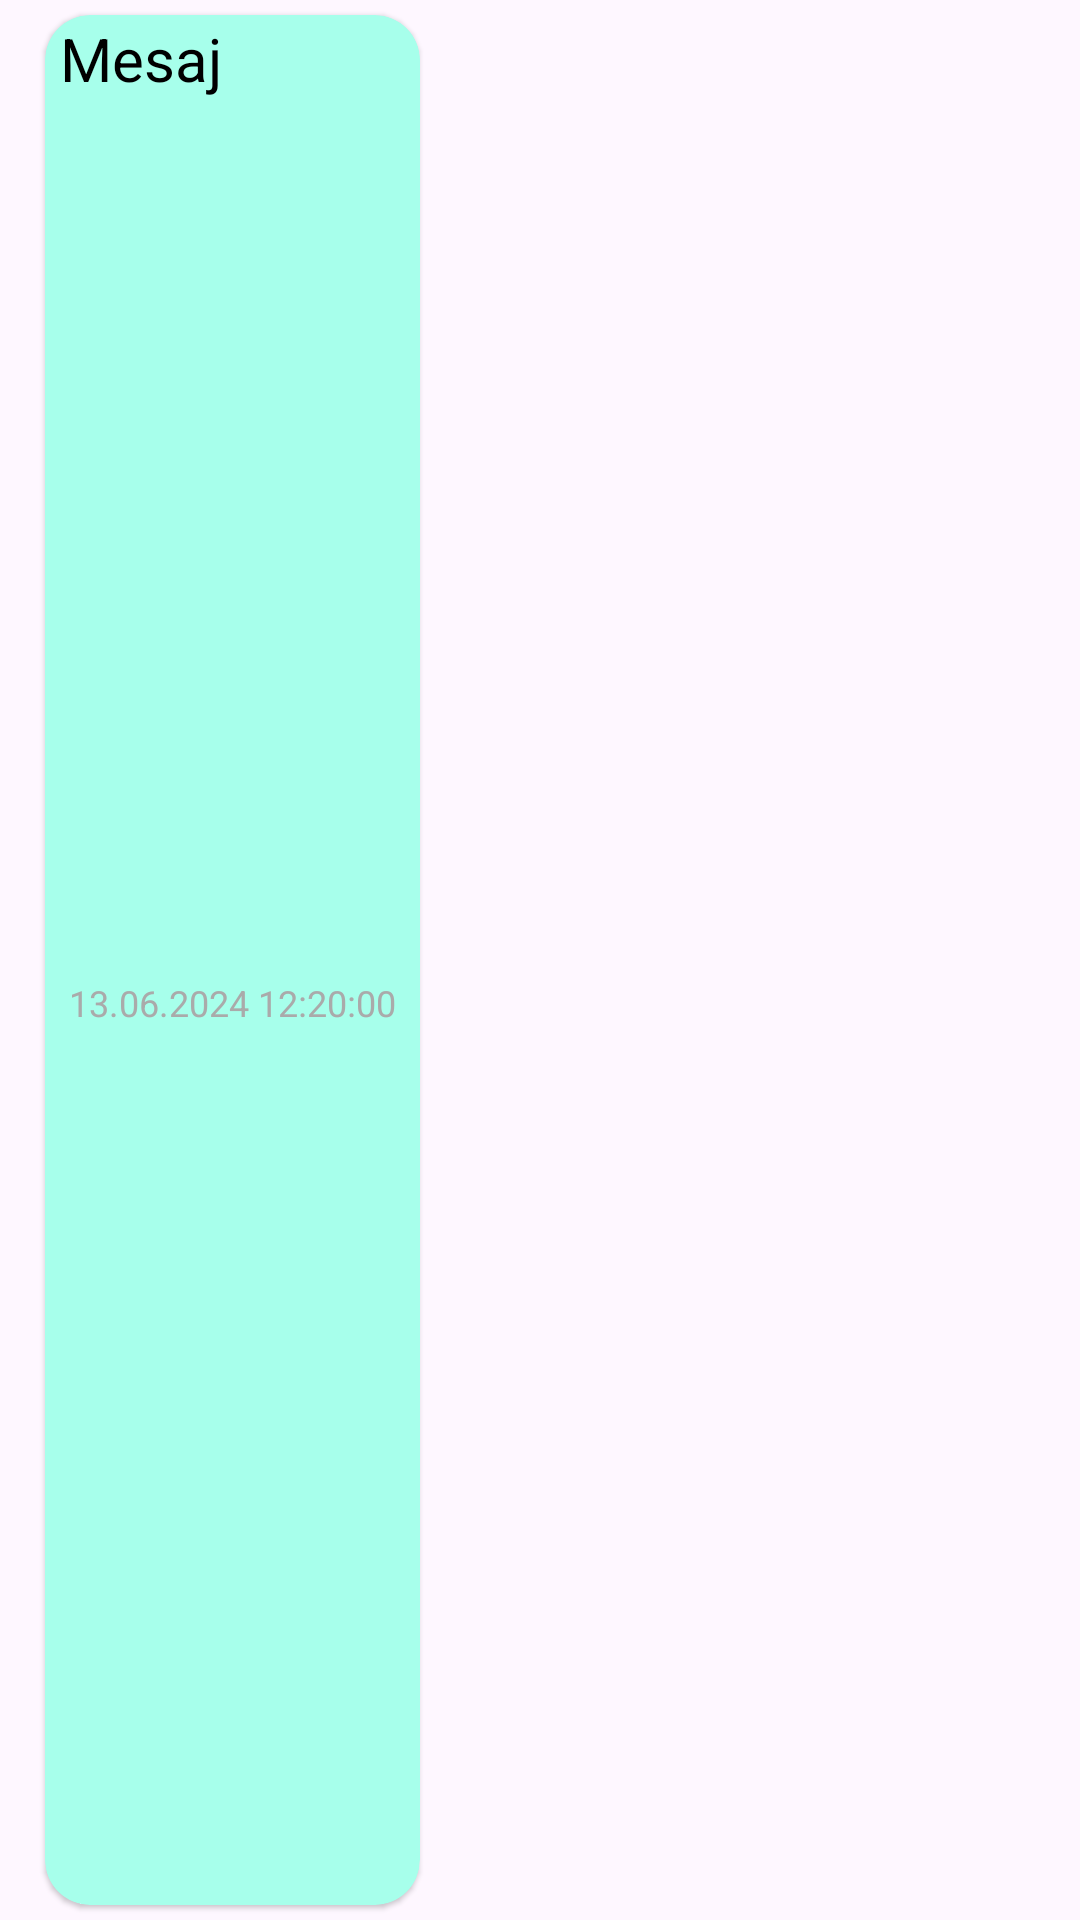

Android layout source for this screen:
<!-- AndroidManifest.xml: application theme Theme.PatientApp -->
<!-- res/layout/card_message_left.xml -->
<?xml version="1.0" encoding="utf-8"?>
<LinearLayout xmlns:android="http://schemas.android.com/apk/res/android"
    xmlns:app="http://schemas.android.com/apk/res-auto"
    android:orientation="vertical" android:layout_width="match_parent"
    android:layout_height="wrap_content">

    <androidx.cardview.widget.CardView
        android:layout_width="wrap_content"
        android:layout_height="match_parent"
        android:layout_gravity="start"
        android:layout_marginStart="15dp"
        android:layout_marginTop="5dp"
        android:layout_marginEnd="75dp"
        android:layout_marginBottom="5dp"
        app:cardBackgroundColor="#a7ffeb"
        app:cardCornerRadius="15dp"
        app:cardElevation="1dp">

        <androidx.constraintlayout.widget.ConstraintLayout
            android:layout_width="match_parent"
            android:layout_height="match_parent">

            <TextView
                android:id="@+id/messageTextLeft"
                android:layout_width="wrap_content"
                android:layout_height="wrap_content"
                android:paddingStart="5dp"
                android:layout_marginTop="1dp"
                android:paddingEnd="5dp"
                android:text="Mesaj"
                android:textColor="@color/black"
                android:textSize="20sp"
                app:layout_constraintEnd_toEndOf="parent"
                app:layout_constraintHorizontal_bias="0.0"
                app:layout_constraintStart_toStartOf="parent"
                app:layout_constraintTop_toTopOf="parent" />

            <TextView
                android:id="@+id/messageDateLeft"
                android:layout_width="wrap_content"
                android:layout_height="wrap_content"
                android:layout_marginBottom="5dp"
                android:layout_marginTop="5dp"
                android:layout_marginStart="8dp"
                android:layout_marginEnd="8dp"
                android:text="13.06.2024 12:20:00"
                android:textSize="12sp"
                android:textColor="@android:color/darker_gray"
                app:layout_constraintBottom_toBottomOf="parent"
                app:layout_constraintEnd_toEndOf="parent"
                app:layout_constraintStart_toStartOf="parent"
                app:layout_constraintTop_toBottomOf="@id/messageTextLeft"
                app:layout_constraintHorizontal_bias="0.0"/>
        </androidx.constraintlayout.widget.ConstraintLayout>
    </androidx.cardview.widget.CardView>

</LinearLayout>
<!-- resources referenced by this layout -->
<resources>
  <color name="black">#FF000000</color>
  <style name="Theme.PatientApp" parent="Base.Theme.PatientApp" />
  <style name="Base.Theme.PatientApp" parent="Theme.Material3.DayNight.NoActionBar">
          
          
          <item name="colorPrimary">@color/colorPrimary</item>
          <item name="colorPrimaryVariant">@color/colorPrimaryVariant</item>
  
  
  
          
           </style>
  <color name="colorPrimary">#4CAF50</color>
  <color name="colorPrimaryVariant">#000000</color>
</resources>
